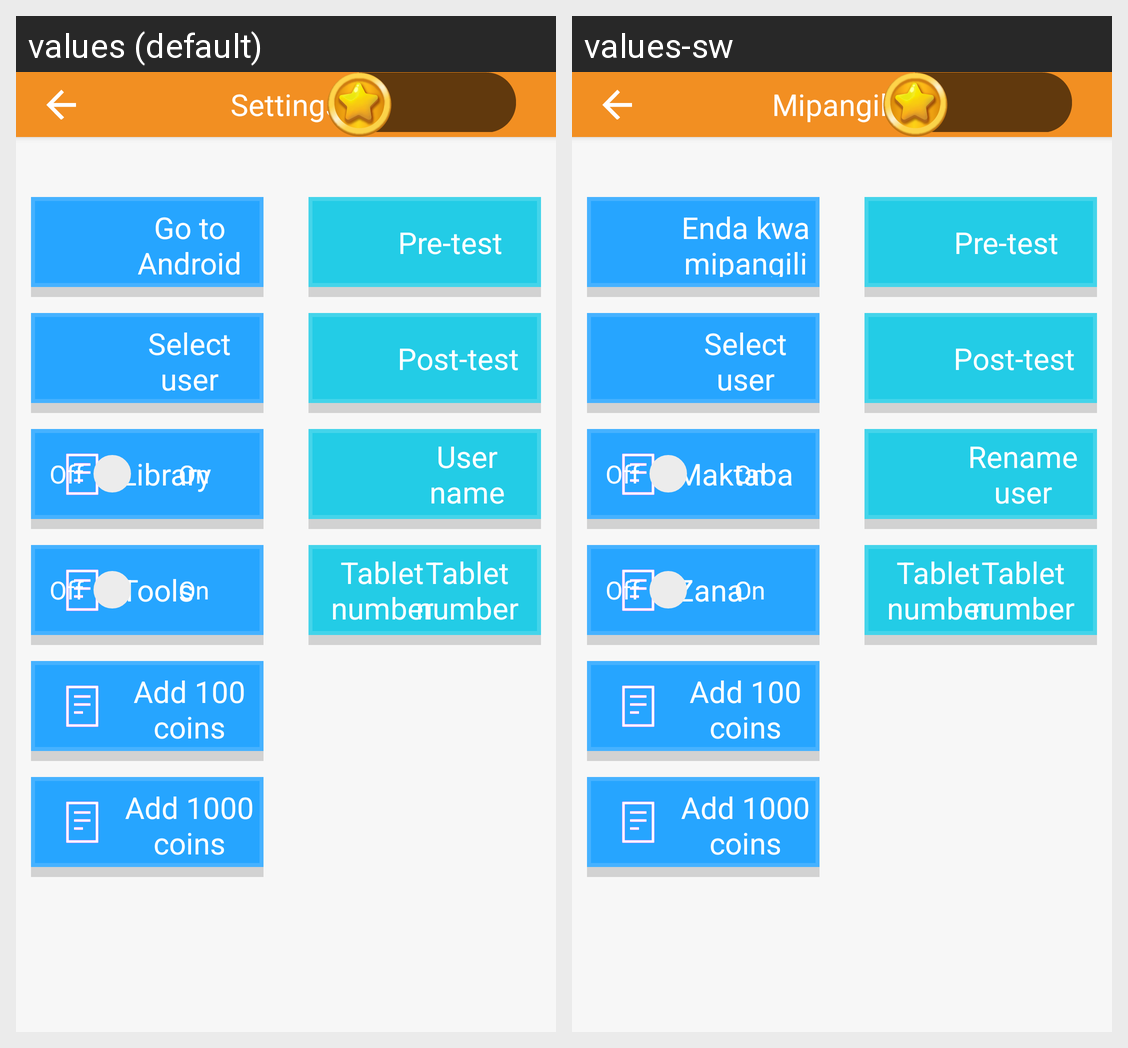

Translations of the strings shown on this Android screen, per locale in the grid:
Android screen res/layout/activity_setting.xml rendered under 2 locales, left to right: values (default), values-sw. Device: Nexus 5 (rendered at 1080×1920; each locale shown at half size, 540×960, under a caption strip naming it); theme Theme.AppCompat.Light.NoActionBar.FullScreen.
Strings drawn on this screen, with the default value and each locale's value (text and hints the layout hard-codes, and strings that could not be matched under every locale, appear in the picture but are not listed):

setting_activity_title
  values: Settings
  values-sw: Mipangilio

go_setting
  values: Go to Android Settings
  values-sw: Enda kwa mipangilio ya tablet ya android

select_user
  values: Select user
  values-sw: Select user

library
  values: Library
  values-sw: Maktaba

off
  values: Off
  values-sw: Off

on
  values: On
  values-sw: On

tools
  values: Tools
  values-sw: Zana

add_100_stars
  values: Add 100 coins
  values-sw: Add 100 coins

add_1000_stars
  values: Add 1000 coins
  values-sw: Add 1000 coins

btn_pretest
  values: Pre-test
  values-sw: Pre-test

btn_posttest
  values: Post-test
  values-sw: Post-test

user_name
  values: User name
  values-sw: Rename user

tablet_number
  values: Tablet number
  values-sw: Tablet number
